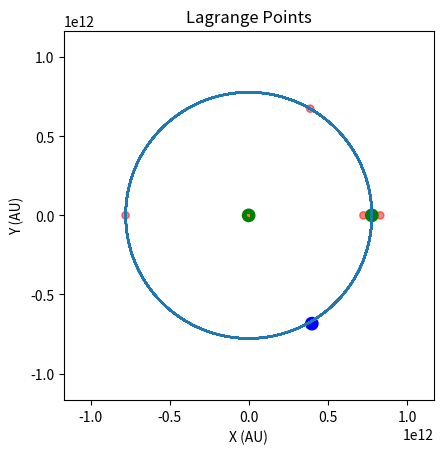

This chart was generated by the following Python code:
import matplotlib.pyplot as plt
import numpy
import numpy as np
import math
from matplotlib.animation import FuncAnimation
from matplotlib.patches import Circle

fig = plt.figure()
ax = fig.add_subplot()
ax.set_aspect('equal', adjustable='box')

# Inputs
frame_cutter_value = 50  # Amount of frames each step
fix_reference_frame = False
timeStep = 86400
max_time = 25*12*3.156e+7

R = 7.785e11
M1 = 1.989 * (10 ** 30)
M2 = 1.898 * (10 ** 27)

# Essential Values
mu = M2 / (M1 + M2)
baryDistance = R * mu
M1Coords = [-baryDistance, 0]
M2Coords = [R - baryDistance, 0]

L1X = M2Coords[0] - (R * ((M2/(3 * M1)) ** (1/3)))
L2X = M2Coords[0] + (R * ((M2/(3 * M1)) ** (1/3)))
L3X = -R * (1 + (5/12)*mu)
L4X = (R/2) * ((M1 - M2)/(M1 + M2))
L5X = L4X

L1Y = 0
L2Y = 0
L3Y = 0
L4Y = (math.sqrt(3)/2) * R
L5Y = -L4Y

# Change position here
init_position = [L5X+1e10, L5Y-1e10]


# Mass that moves
class TestMass:
    def __init__(self, initial_position, initial_v):
        # Initialise variables
        self.position = initial_position
        self.velocity = initial_v
        self.mass = 10000

        self.x_list = []
        self.y_list = []
        self.x_list.append(initial_position[0])
        self.y_list.append(initial_position[1])

        self.planet_patch = Circle((self.x_list[0], self.y_list[0]), radius=R*0.05, color="b", alpha=1)
        ax.add_patch(self.planet_patch)

    def update_position(self, m1, m2, pos1, pos2, time_step):
        # Called every frame

        # Calculates gravitational force
        sun_force = (- (G_constant * m1 * self.mass) / (numpy.linalg.norm((numpy.subtract(self.position, pos1))) ** 3)) * (numpy.subtract(self.position, pos1))
        planet_force = (- (G_constant * m2 * self.mass) / (numpy.linalg.norm((numpy.subtract(self.position, pos2))) ** 3)) * (numpy.subtract(self.position, pos2))
        gravity_force = numpy.add(sun_force, planet_force)

        # Verlet integration
        acceleration = gravity_force / self.mass
        delta_velocity = acceleration * time_step
        self.velocity = numpy.add(self.velocity, delta_velocity)
        delta_position = self.velocity * time_step

        self.position = numpy.add(delta_position, self.position)

        # Add to position list
        self.x_list.append(self.position[0])
        self.y_list.append(self.position[1])

    def plot_path(self):
        # Plot the whole path of the test mass
        if fix_reference_frame:
            plot_x_list = []
            plot_y_list = []
            for i in range(len(self.x_list)):
                # Apply a rotation matrix to counteract the rotation of the planet
                rotation_amount = -earthParticle.theta_list[i]
                initial_position = [self.x_list[i], self.y_list[i]]
                offset_matrix = np.array([
                    [math.cos(rotation_amount), -math.sin(rotation_amount)],
                    [math.sin(rotation_amount), math.cos(rotation_amount)]
                ])
                transformed_position = offset_matrix @ initial_position
                plot_x_list.append(transformed_position[0])
                plot_y_list.append(transformed_position[1])
            plt.plot(plot_x_list, plot_y_list, color="g")
        else:
            plt.plot(self.x_list, self.y_list, color="g")

# The two big masses
class BigMass:
    def __init__(self, mass, initial_position):
        # Initialise variables
        self.position = initial_position
        self.mass = mass

        self.x_list = []
        self.y_list = []
        self.theta_list = [0]
        self.x_list.append(initial_position[0])
        self.y_list.append(initial_position[1])

        # Draw to screen
        self.planet_patch = Circle((self.x_list[0], self.y_list[0]), radius=R*0.05, color="g", alpha=1)
        ax.add_patch(self.planet_patch)

    def update_position(self, angular_velocity, time_step):
        # Called every frame
        angular_velocity = angular_velocity[2]
        delta_theta = angular_velocity * time_step
        self.theta_list.append(self.theta_list[-1] + delta_theta)

        # Apply a rotation martix to move in a perfect circle
        rotation_matrix = np.array([
            [math.cos(delta_theta),  -math.sin(delta_theta)],
            [math.sin(delta_theta), math.cos(delta_theta)]
        ])

        self.position = rotation_matrix @ self.position

        # Add to position list
        self.x_list.append(self.position[0])
        self.y_list.append(self.position[1])

    def plot_path(self):
        # Plot circular path
        plt.plot(self.x_list, self.y_list)

# The red L Points
class LPoint:
    def __init__(self, initial_position):
        # Initialise variables
        self.position = initial_position

        self.x_list = []
        self.y_list = []
        self.x_list.append(initial_position[0])
        self.y_list.append(initial_position[1])

        # Draw to screen
        self.planet_patch = Circle((initial_position[0], initial_position[1]), radius=R*0.03, color="r", alpha=0.5)
        ax.add_patch(self.planet_patch)

    def update_position(self, angular_velocity, time_step):
        # Apply a rotation matrix to move along the orbit
        angular_velocity = angular_velocity[2]
        delta_theta = angular_velocity * time_step

        rotation_matrix = np.array([
            [math.cos(delta_theta),  -math.sin(delta_theta)],
            [math.sin(delta_theta), math.cos(delta_theta)]
        ])

        self.position = rotation_matrix @ self.position

        self.x_list.append(self.position[0])
        self.y_list.append(self.position[1])


def animation_init():
    # Draws everything to the screen
    output = []
    testMass.planet_patch.center = (testMass.x_list[0], testMass.y_list[0])
    output.append(testMass.planet_patch)
    earthParticle.planet_patch.center = (earthParticle.x_list[0], earthParticle.y_list[0])
    output.append(earthParticle.planet_patch)
    sunParticle.planet_patch.center = (sunParticle.x_list[0], sunParticle.y_list[0])
    output.append(sunParticle.planet_patch)

    for lpoint in L_Array:
        lpoint.planet_patch.center = (lpoint.x_list[0], lpoint.y_list[0])
        output.append(lpoint.planet_patch.center)

    return output


def animate_func(i):
    # Called every animation frame
    i *= frame_cutter_value # Speeds up animation

    output = []
    testMass.planet_patch.center = (testMass.x_list[i], testMass.y_list[i])
    output.append(testMass.planet_patch)
    earthParticle.planet_patch.center = (earthParticle.x_list[i], earthParticle.y_list[i])
    output.append(earthParticle.planet_patch)
    sunParticle.planet_patch.center = (sunParticle.x_list[i], sunParticle.y_list[i])
    output.append(sunParticle.planet_patch)

    for lpoint in L_Array:
        lpoint.planet_patch.center = (lpoint.x_list[i], lpoint.y_list[i])
        output.append(lpoint.planet_patch)

    # Rotates every object to counteract the rotation of the planet
    if fix_reference_frame:
        rotation_amount = -earthParticle.theta_list[i]
        for artist in output:
            initial_center = [artist.center[0], artist.center[1]]
            offset_matrix = np.array([
                [math.cos(rotation_amount),  -math.sin(rotation_amount)],
                [math.sin(rotation_amount), math.cos(rotation_amount)]
            ])
            transformed_center = offset_matrix @ initial_center
            artist.center = (transformed_center[0], transformed_center[1])

    return output


G_constant = 6.67 * (10**-11)

# Create L point objects
L1_point = LPoint([L1X, 0])
L2_point = LPoint([L2X, 0])
L3_point = LPoint([L3X, 0])
L4_point = LPoint([L4X, L4Y])
L5_point = LPoint([L5X, L5Y])

L_Array = [L1_point, L2_point, L3_point, L4_point, L5_point]

# Create the two masses
earthParticle = BigMass(M2, M2Coords)
sunParticle = BigMass(M1, M1Coords)

# Calculate the angular velocity of the big masses
angularFrequency = math.sqrt((G_constant * (M1 + M2))/(R**3))
angularVelocity = np.array([0, 0, angularFrequency])

# Get planet velocity
start_pos = earthParticle.position
earthParticle.update_position(angularVelocity, 0.001)
end_pos = earthParticle.position
delta_pos = numpy.subtract(end_pos, start_pos)
init_velocity = delta_pos / 0.001

# Apply the velocity at a right angle to the test mass
perpendicular_matrix = np.array([
    [math.cos(math.pi / 2),  -math.sin(math.pi / 2)],
    [math.sin(math.pi / 2), math.cos(math.pi / 2)]
])

perpendicular_vector = perpendicular_matrix @ init_position
perpendicular_vector = perpendicular_vector / numpy.linalg.norm(perpendicular_vector)

velocity_vector = perpendicular_vector * numpy.linalg.norm(init_velocity)

# Create test mass
testMass = TestMass(init_position, velocity_vector)

# Run the simulation
time = 0
while time < max_time:
    time += timeStep
    earthParticle.update_position(angularVelocity, timeStep)
    sunParticle.update_position(angularVelocity, timeStep)
    testMass.update_position(M1, M2, sunParticle.position, earthParticle.position, timeStep)

    for l_point in L_Array:
        l_point.update_position(angularVelocity, timeStep)

# Plot the paths
if fix_reference_frame:
    testMass.plot_path()
earthParticle.plot_path()
sunParticle.plot_path()

# Create graph
limit = R * 1.5

ax.set_xlim(-limit, limit)
ax.set_ylim(-limit, limit)

plt.title("Lagrange Points")
plt.xlabel("X (AU)")
plt.ylabel("Y (AU)")

# Create animation
anim = FuncAnimation(fig, animate_func, init_func=animation_init, frames=int((max_time/timeStep)/frame_cutter_value), interval=0.1, blit=False, repeat=True)

# Show graph
plt.show()
